Labelled photos from "Image_data", an image-classification folder in Chuukwudi/Gym_ER. The possible labels are: ab trainer, Hitmill X, recumbent exercise bike, rowing machine, step climber, thread mill, upright bike, Versa Climber, weight tree.

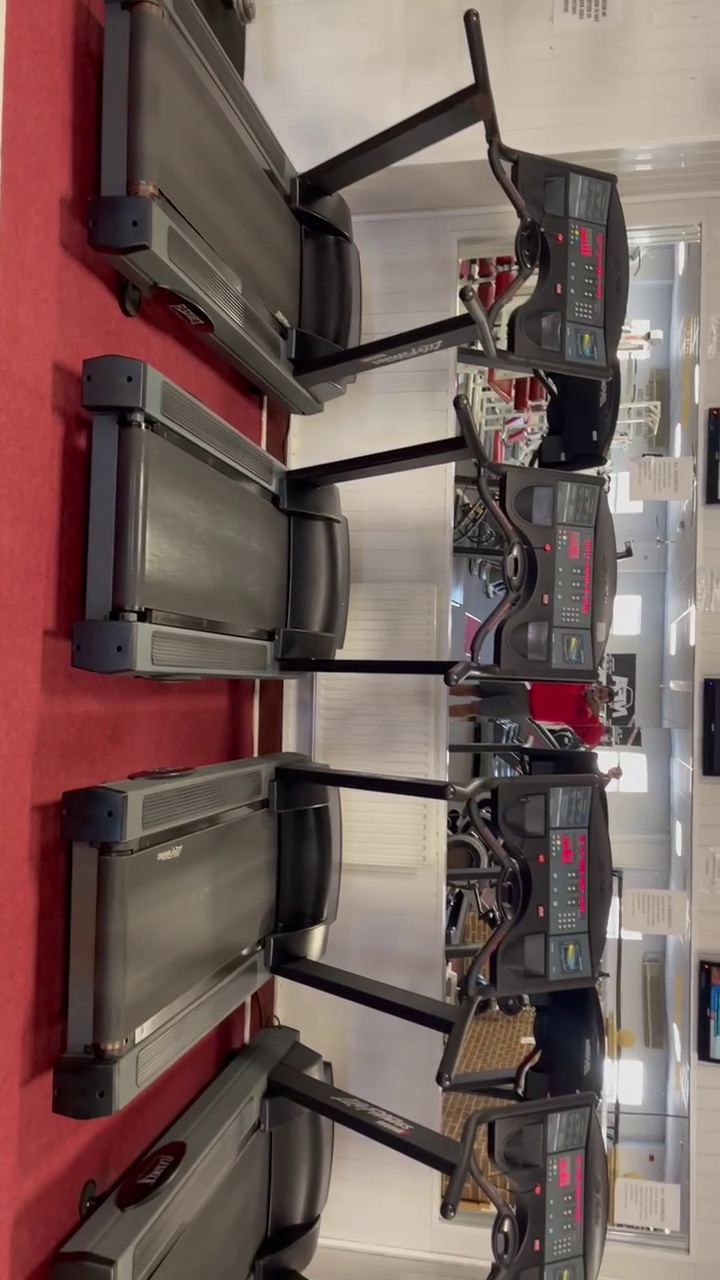
Label: thread mill

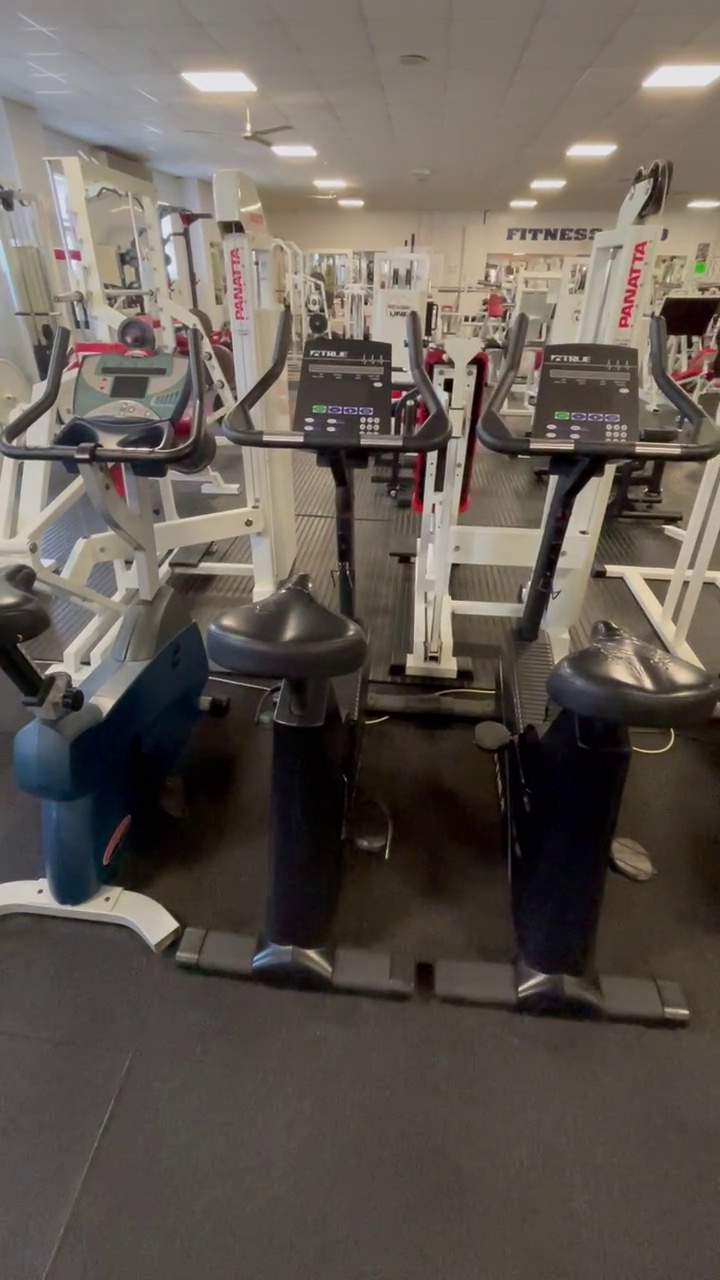
Label: upright bike

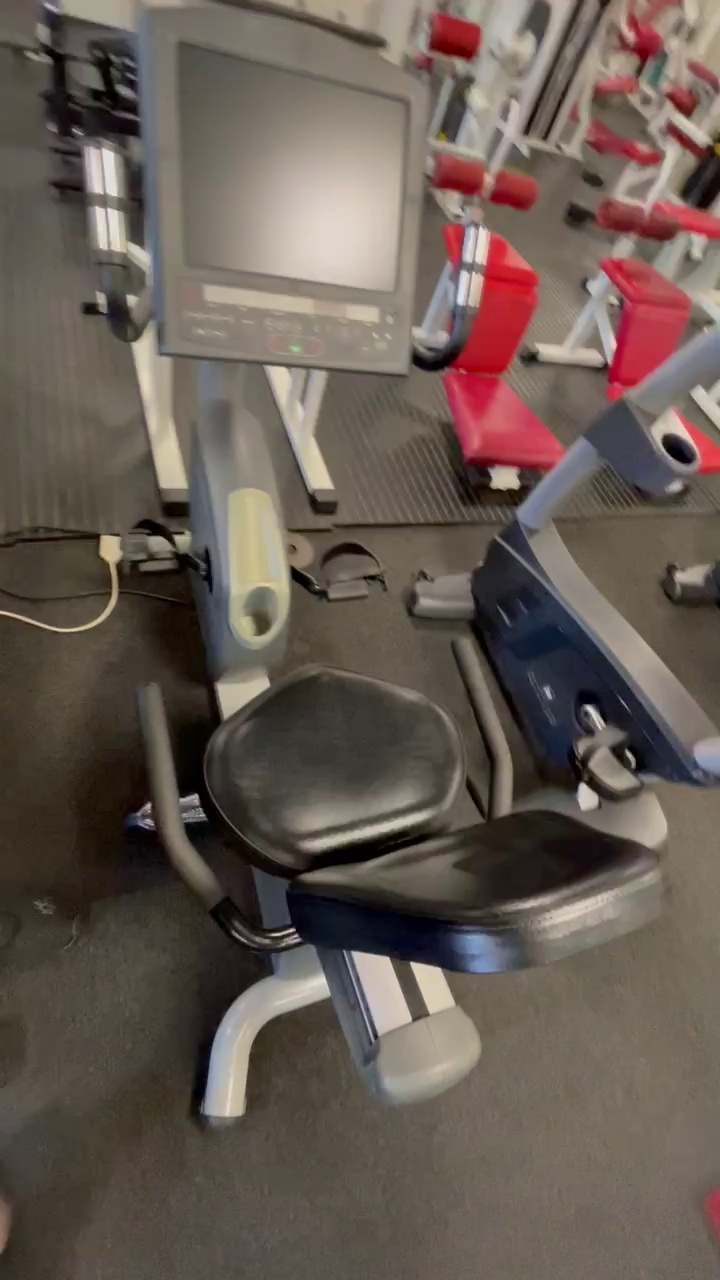
Label: recumbent exercise bike

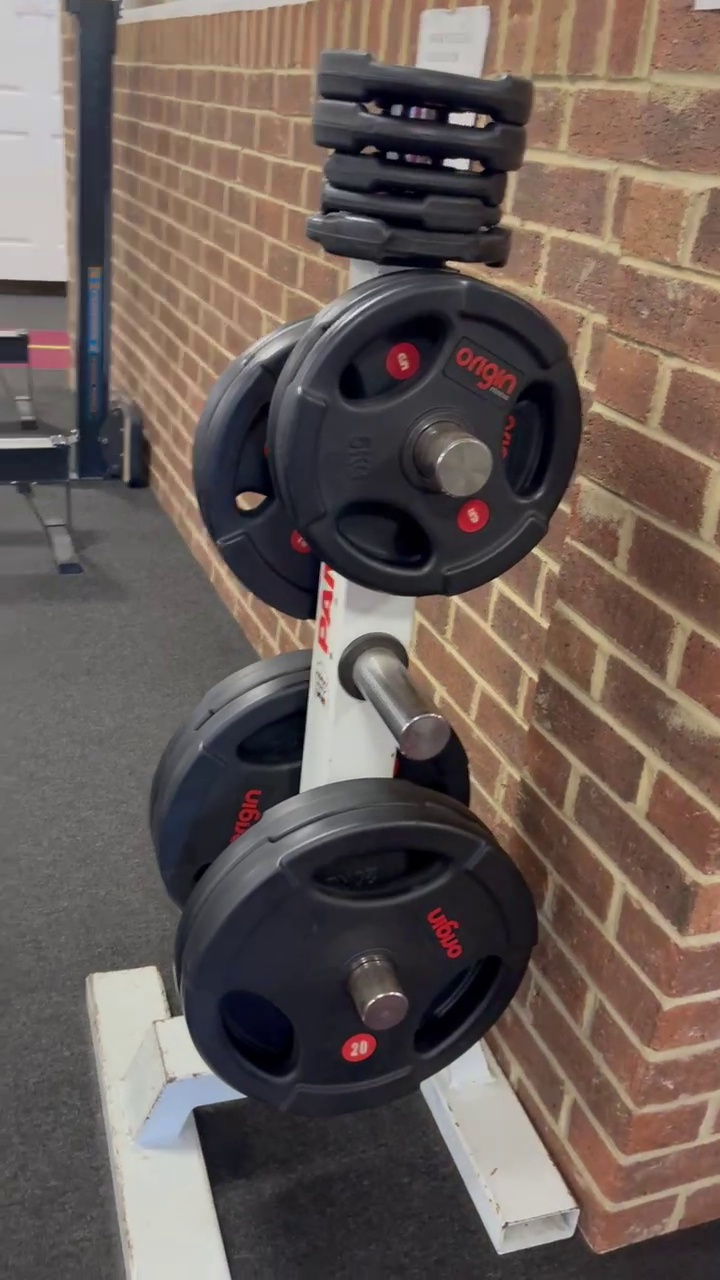
Label: weight tree

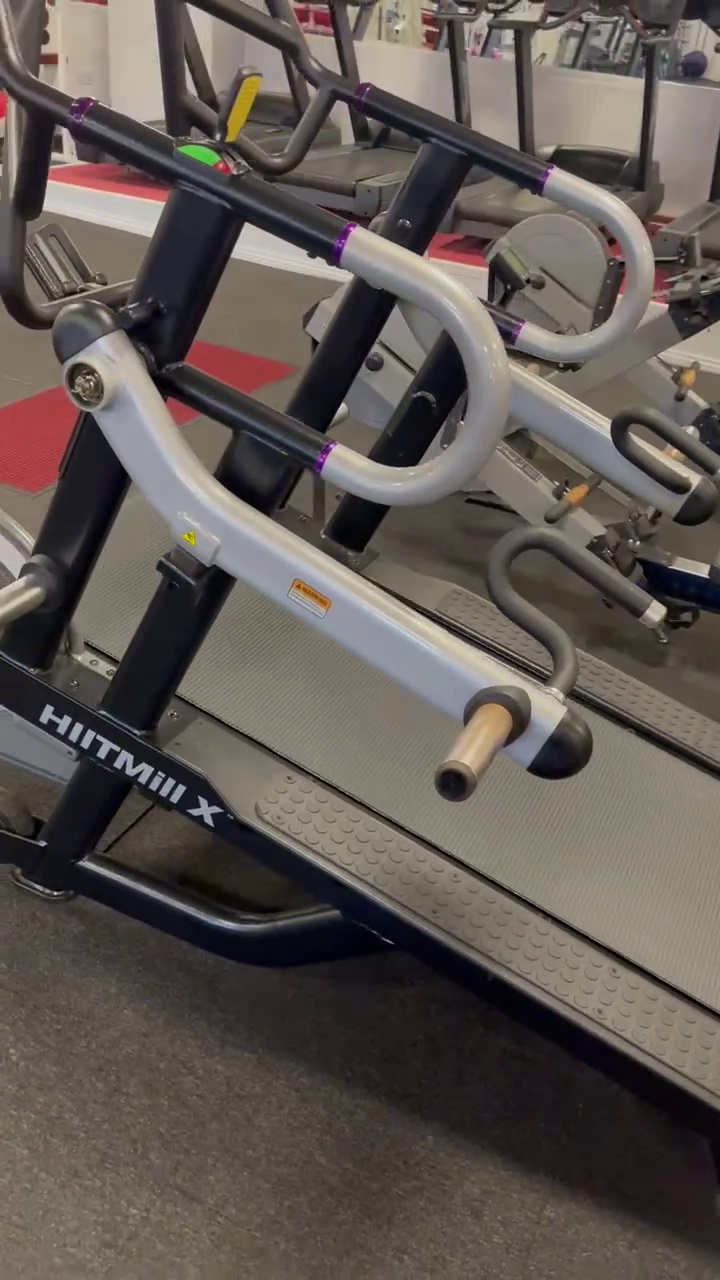
Label: Hitmill X

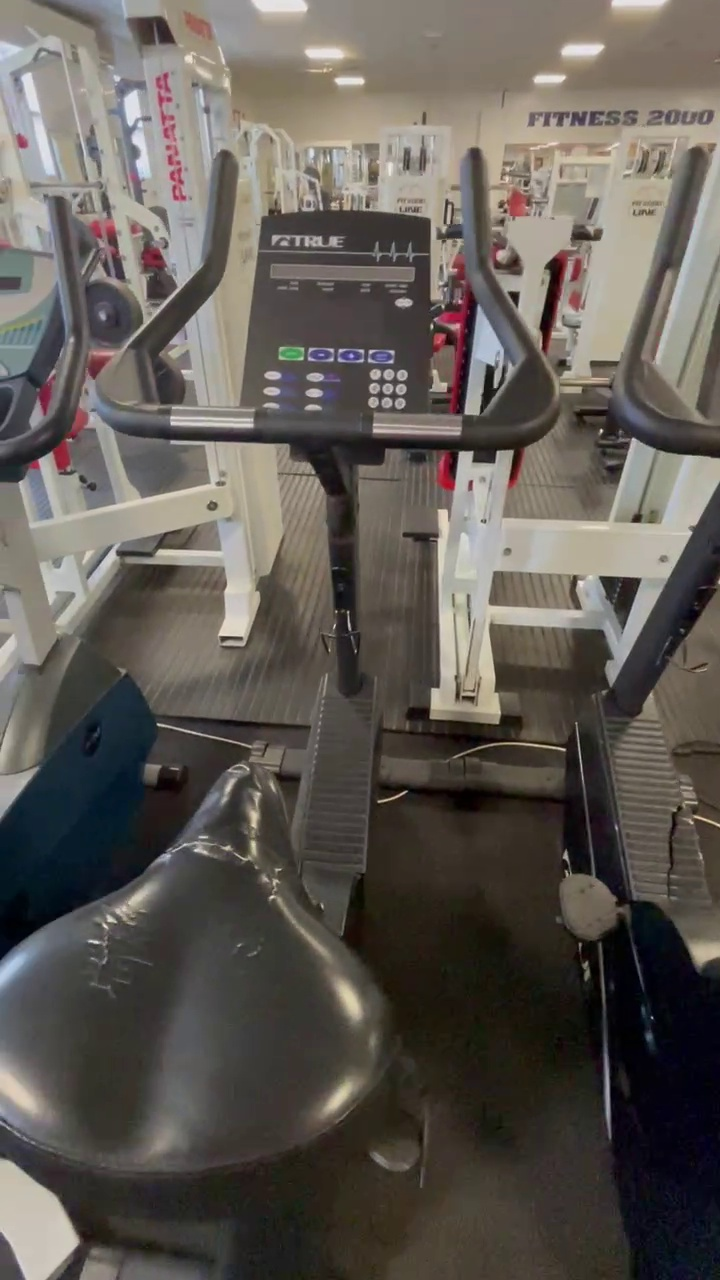
Label: upright bike
